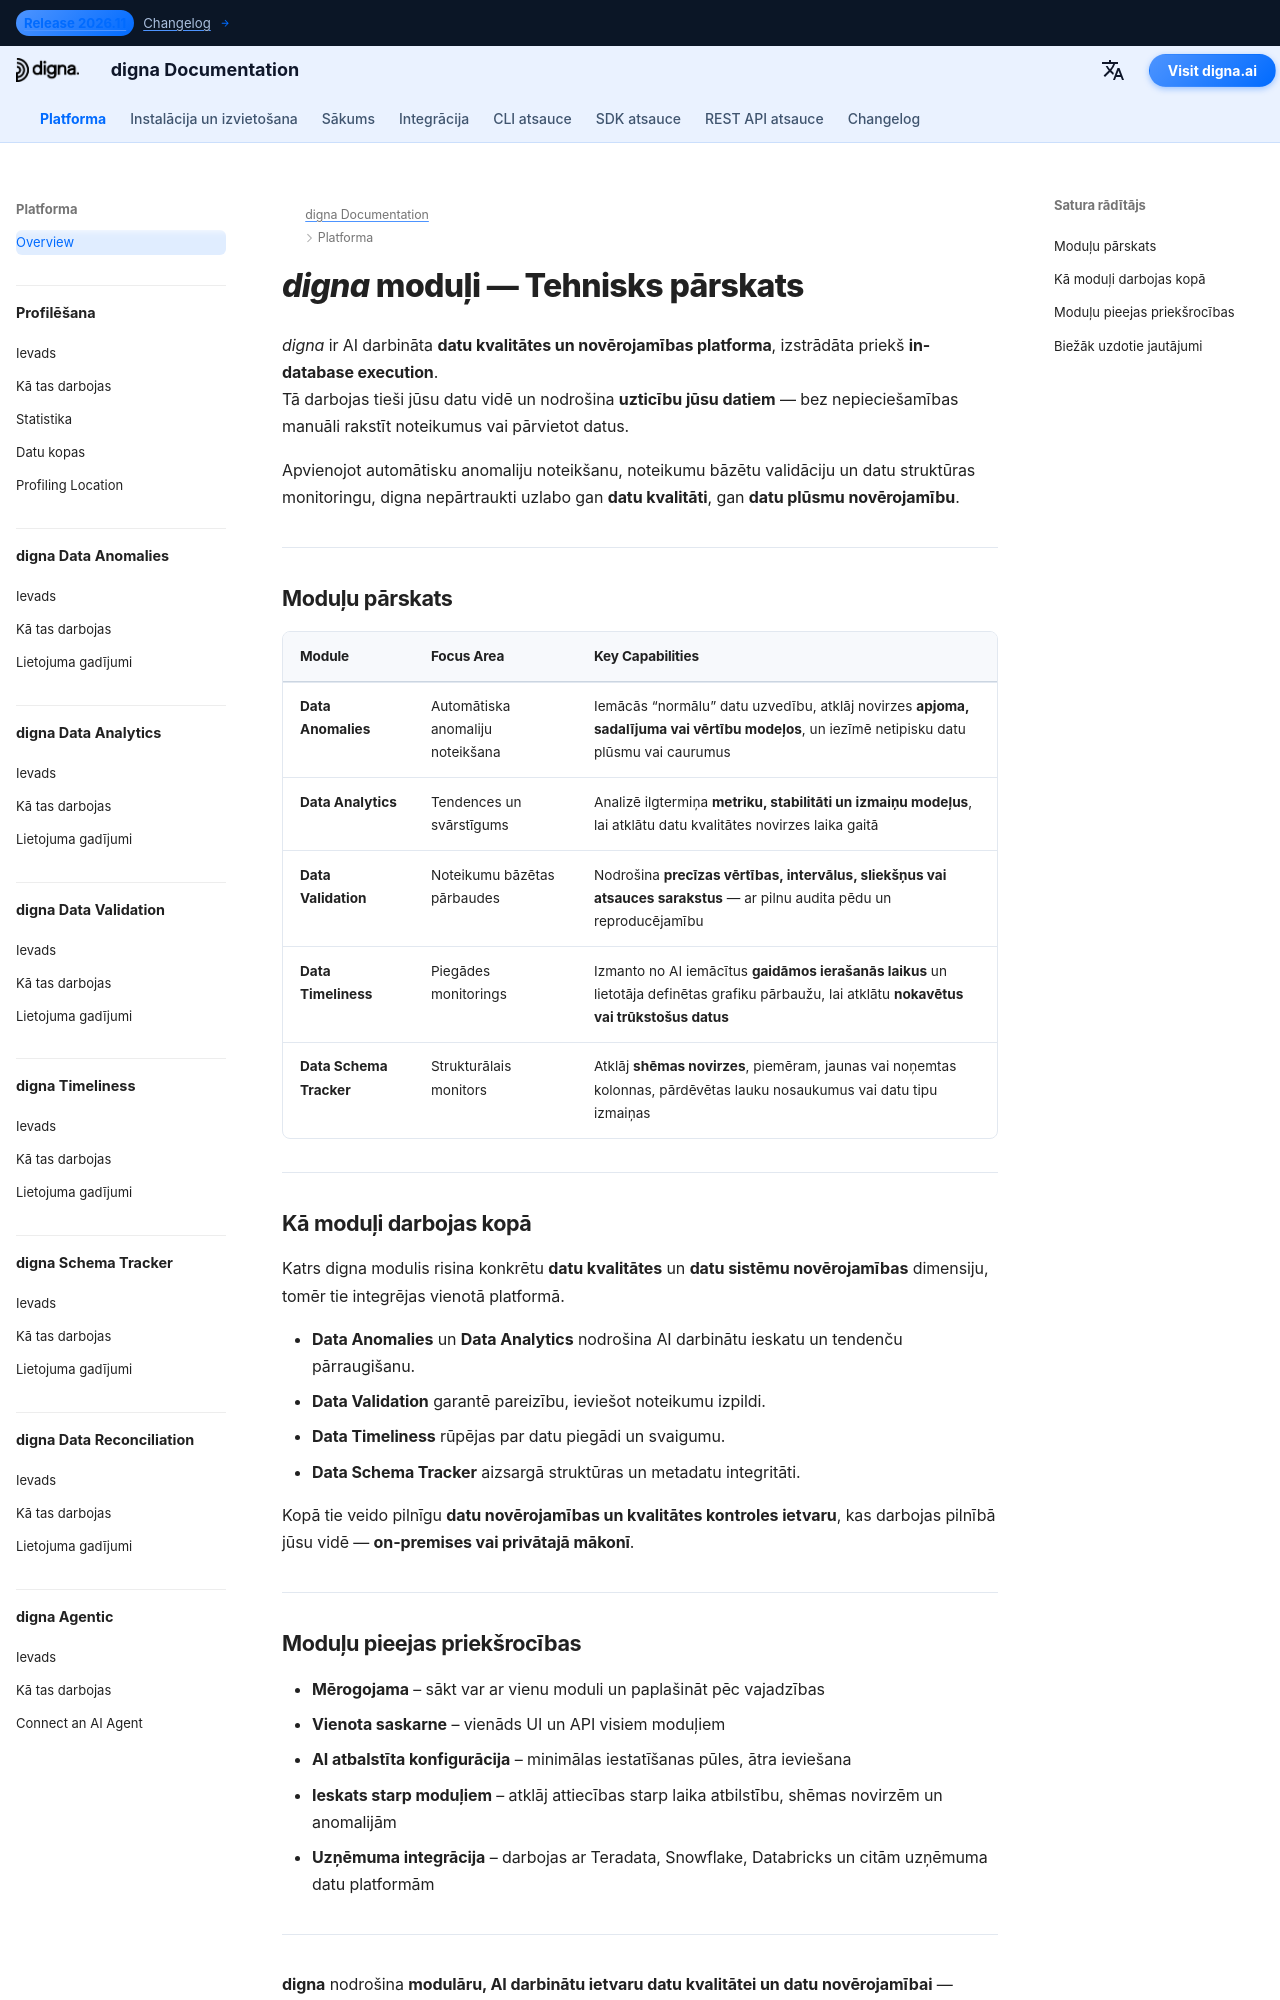

repository: dignaai/digna-docs · page: lv/platform/overview/index.html · generator: mkdocs

---
title: digna Modules – Tehnisks pārskats par AI darbinātu datu kvalitāti un novērojamību
description: Iepazīstiet digna pamata moduļus — Eiropas AI platformu datu kvalitātei un novērojamībai. Uzziniet, kā katrs modulis uzlabo datu kvalitāti, novērojamību un uzticamību jūsu on-premises vai privātajā mākonī.
image: /assets/logo_square.png
keywords:
  - datu kvalitātes moduļi
  - datu novērojamība
  - ai anomaliju noteikšana
  - datu kvalitāte
  - datu novērojamība
  - data validation
  - data timeliness
  - data schema monitoring
  - in-database execution
  - digna moduļu pārskats
lang: lv
robots: index, follow
og_title: digna moduļi — Tehnisks pārskats par datu kvalitāti un novērojamību
og_description: Pārskats par digna moduļiem datu kvalitātei un datu novērojamībai — no anomaliju atklāšanas līdz validācijai, laika atbilstībai, analītikai un shēmu izsekošanai.
og_image: /assets/logo_square.png
og_type: website
twitter_card: summary_large_image
---

# *digna* moduļi — Tehnisks pārskats
<h1 style="display:none;">Moduļi datu kvalitātei, datu kvalitātes nodrošināšanai un datu novērojamībai – digna platforma</h1>

*digna* ir AI darbināta **datu kvalitātes un novērojamības platforma**, izstrādāta priekš **in-database execution**.  
Tā darbojas tieši jūsu datu vidē un nodrošina **uzticību jūsu datiem** — bez nepieciešamības manuāli rakstīt noteikumus vai pārvietot datus.

Apvienojot automātisku anomaliju noteikšanu, noteikumu bāzētu validāciju un datu struktūras monitoringu, digna nepārtraukti uzlabo gan **datu kvalitāti**, gan **datu plūsmu novērojamību**.

---

## Moduļu pārskats

| Module | Focus Area | Key Capabilities |
|--------|-------------|------------------|
| **Data Anomalies** | Automātiska anomaliju noteikšana | Iemācās “normālu” datu uzvedību, atklāj novirzes **apjoma, sadalījuma vai vērtību modeļos**, un iezīmē netipisku datu plūsmu vai caurumus |
| **Data Analytics** | Tendences un svārstīgums | Analizē ilgtermiņa **metriku, stabilitāti un izmaiņu modeļus**, lai atklātu datu kvalitātes novirzes laika gaitā |
| **Data Validation** | Noteikumu bāzētas pārbaudes | Nodrošina **precīzas vērtības, intervālus, sliekšņus vai atsauces sarakstus** — ar pilnu audita pēdu un reproducējamību |
| **Data Timeliness** | Piegādes monitorings | Izmanto no AI iemācītus **gaidāmos ierašanās laikus** un lietotāja definētas grafiku pārbaužu, lai atklātu **nokavētus vai trūkstošus datus** |
| **Data Schema Tracker** | Strukturālais monitors | Atklāj **shēmas novirzes**, piemēram, jaunas vai noņemtas kolonnas, pārdēvētas lauku nosaukumus vai datu tipu izmaiņas |

---

## Kā moduļi darbojas kopā

Katrs digna modulis risina konkrētu **datu kvalitātes** un **datu sistēmu novērojamības** dimensiju, tomēr tie integrējas vienotā platformā.  

- **Data Anomalies** un **Data Analytics** nodrošina AI darbinātu ieskatu un tendenču pārraugišanu.  
- **Data Validation** garantē pareizību, ieviešot noteikumu izpildi.  
- **Data Timeliness** rūpējas par datu piegādi un svaigumu.  
- **Data Schema Tracker** aizsargā struktūras un metadatu integritāti.  

Kopā tie veido pilnīgu **datu novērojamības un kvalitātes kontroles ietvaru**, kas darbojas pilnībā jūsu vidē — **on-premises vai privātajā mākonī**.

---
